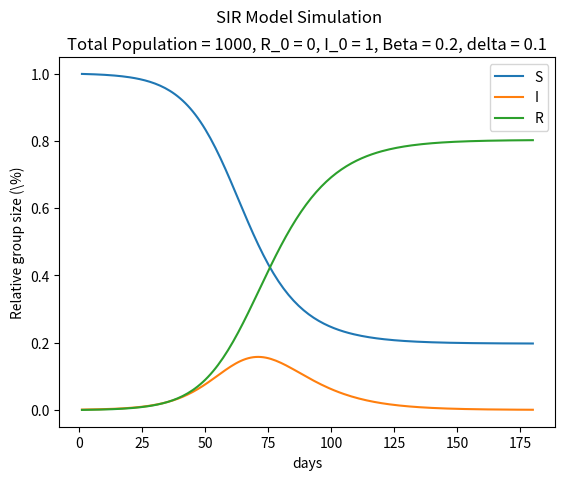

Python code for this plot:
# import libs
import os
import logging
import argparse
import matplotlib.pyplot as plt # these are two libs for calculation

# set the logger
logging.basicConfig(
                    # filename = "logfile",
                    # filemode = "w+",
                    format='%(name)s %(levelname)s %(message)s',
                    datefmt = "%H:%M:%S",
                    level=logging.INFO)
logger = logging.getLogger("SIR-model")


def simulate_SIR(args):
    """
    args: the args containing all program arguments.
    effect: a plot of the simulation of the SIR model.
    """
    # init
    S, I, R  = [(args.total - args.recovery - args.infected) / args.total], [args.infected / args.total], [args.recovery / args.total]
    while round(I[-1] * args.total) > 0:
        # solve the S, I, R for each iteration
        dS = - args.beta * S[-1] * I[-1]
        dR = args.delta * I[-1]
        dI = 0 - dS - dR
        S.append(S[-1] + dS)
        R.append(R[-1] + dR)
        I.append(I[-1] + dI)
        if S[-1] < 0:
            S[-1] = 0 # recorrect the value of S
        if I[-1] < 0:
            I[-1] = 0 # recorrect the value of I
        logger.debug("The iteration: " + str(len(S)) + " Current I: " + str(I[-1]))
    
    # plot the figure
    plt.figure()
    days = list(range(len(S) + 1))[1:] 
    plt.plot(days, S, label = "S")
    plt.plot(days, I, label = "I")
    plt.plot(days, R, label = "R")
    plt.xlabel("days") 
    plt.ylabel("Relative group size (\%)")
    plt.title("Total Population = " + str(args.total) + ", R_0 = " + str(args.recovery) + ", I_0 = " + str(args.infected) + ", Beta = " + str(args.beta) + ", delta = " + str(args.delta))
    plt.suptitle("SIR Model Simulation")
    plt.legend(loc = "best")       
    plt.savefig(os.path.join(args.path, "SIR-simulation.png"))
    plt.close()

def args_parser():
    """
    return: args containing programs arguments.
    """
    parser = argparse.ArgumentParser(description='SIR-Model')

    # set the transmission rate
    parser.add_argument("--beta", type = float, default = 0.2, 
                        help= "the transmission rate")

    # set the recovery rate
    parser.add_argument("--delta", type = float, default = 0.1, 
                        help= "the recovery rate")

    # set the total population
    parser.add_argument("--total", type = int, default = 1000, 
                        help= "the total population")

    # set the initial recovery group size
    parser.add_argument("--recovery", type = int, default = 0, 
                        help= "the initial recovery group size")

    # set the initial infected group size
    parser.add_argument("--infected", type = int, default = 1, 
                        help= "the initial infected group size")

    # set the save path for the fig
    parser.add_argument("--path", type = str, default = "./", 
                        help= "the save path for the fig")

    # set if using debug mod
    parser.add_argument("-v", "--verbose", action= "store_true", dest= "verbose", 
                        help= "enable debug info output")

    args = parser.parse_args()

    if args.beta > 1 or args.beta < 0:
        logger.warning("The value for transmission rate is illegal. Turn to default 0.2")
        args.beta = 0.2
    
    if args.delta > 1 or args.delta < 0:
        logger.warning("The value for recovery rate is illegal. Turn to default 0.1")
        args.delta = 0.1

    if args.recovery < 0:
        logger.warning("The value for initial recovery group size is illegal. Turn to default 0")
        args.recovery = 0

    if args.infected < 0:
        logger.warning("The value for initial infected group size is illegal. Turn to default 1")
        args.infected = 1

    if args.total < args.infected + args.recovery:
        logger.warning("The value for total population is illegal. Turn to default 1000")
        args.total = 1000

    return args


def main():
    # get program arguments 
    args = args_parser()

    # set the logger
    logger.setLevel(logging.DEBUG)
    if not args.verbose:
        logger.setLevel(logging.INFO)
    logger.debug("--------DEBUG enviroment start---------")

    # simulation
    simulate_SIR(args)

if __name__ == "__main__":
    main()
